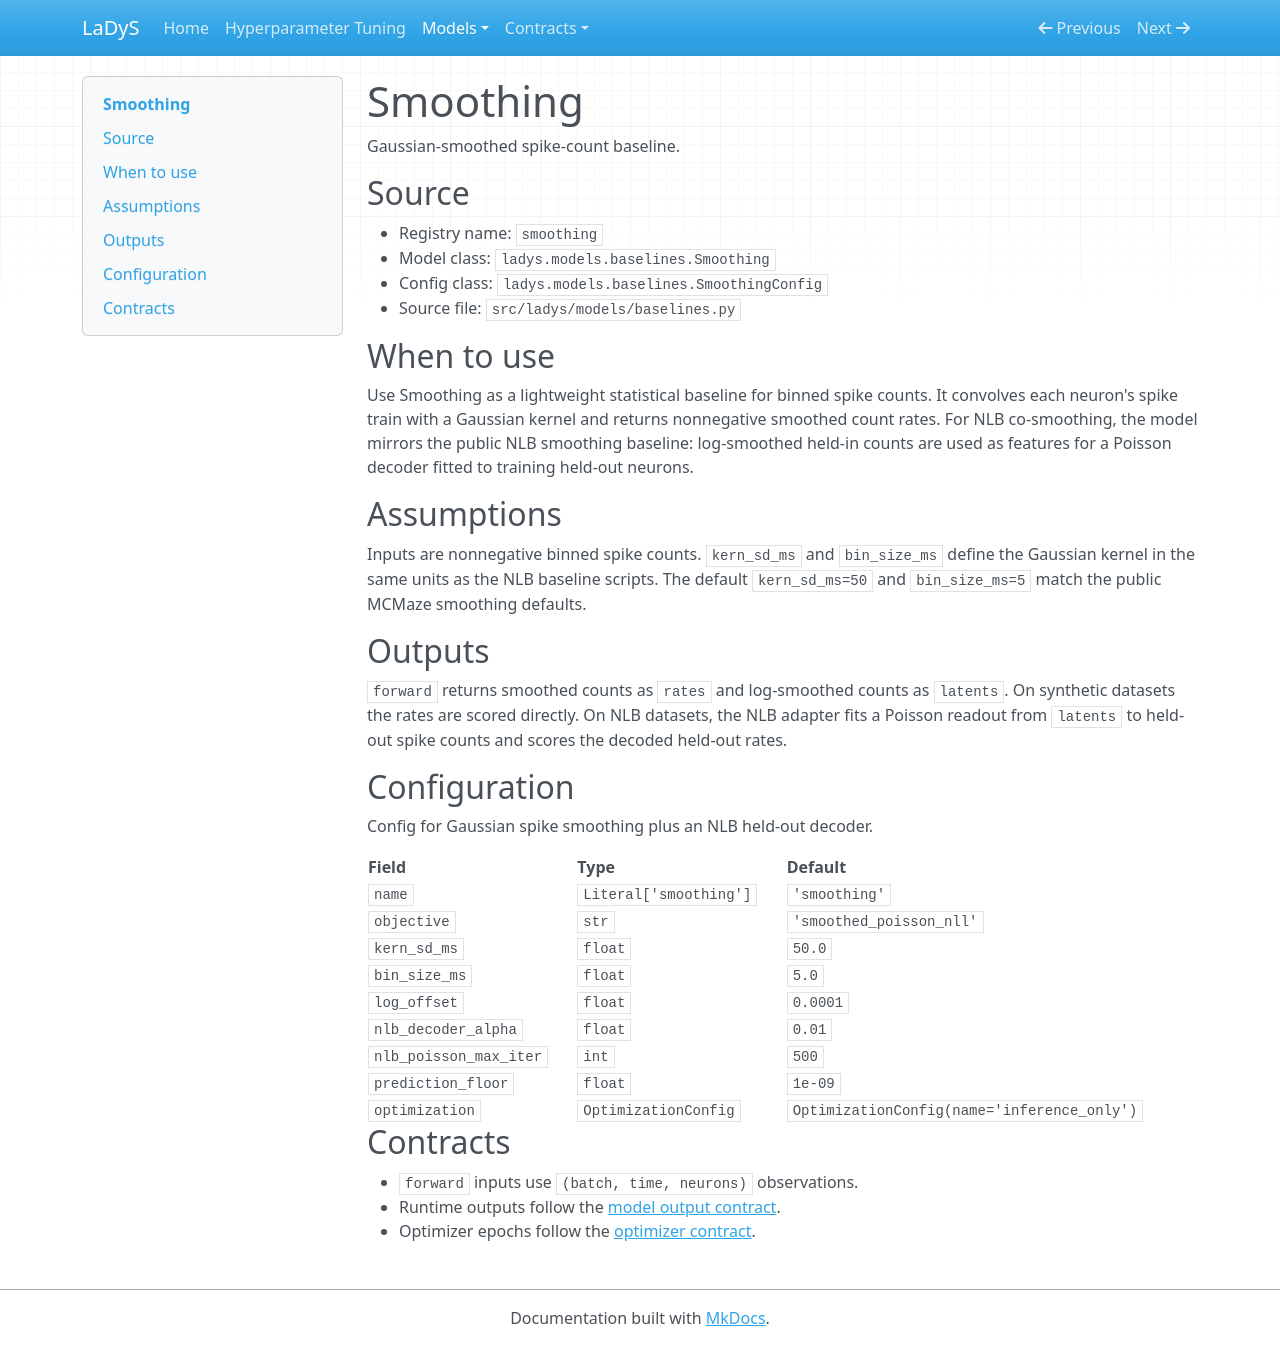

repository: jonathanhuml/ladys · page: models/smoothing/index.html · generator: mkdocs

<!-- Generated by website/tools/generate_model_docs.py. Do not edit manually. -->

# Smoothing

Gaussian-smoothed spike-count baseline.

## Source

- Registry name: `smoothing`
- Model class: `ladys.models.baselines.Smoothing`
- Config class: `ladys.models.baselines.SmoothingConfig`
- Source file: `src/ladys/models/baselines.py`

## When to use

Use Smoothing as a lightweight statistical baseline for binned spike
counts. It convolves each neuron's spike train with a Gaussian kernel and
returns nonnegative smoothed count rates. For NLB co-smoothing, the model
mirrors the public NLB smoothing baseline: log-smoothed held-in counts are
used as features for a Poisson decoder fitted to training held-out neurons.

## Assumptions

Inputs are nonnegative binned spike counts. `kern_sd_ms` and `bin_size_ms`
define the Gaussian kernel in the same units as the NLB baseline scripts.
The default `kern_sd_ms=50` and `bin_size_ms=5` match the public MCMaze
smoothing defaults.

## Outputs

`forward` returns smoothed counts as `rates` and log-smoothed counts as
`latents`. On synthetic datasets the rates are scored directly. On NLB
datasets, the NLB adapter fits a Poisson readout from `latents` to held-out
spike counts and scores the decoded held-out rates.

## Configuration

Config for Gaussian spike smoothing plus an NLB held-out decoder.

| Field | Type | Default |
| --- | --- | --- |
| `name` | `Literal['smoothing']` | `'smoothing'` |
| `objective` | `str` | `'smoothed_poisson_nll'` |
| `kern_sd_ms` | `float` | `50.0` |
| `bin_size_ms` | `float` | `5.0` |
| `log_offset` | `float` | `0.0001` |
| `nlb_decoder_alpha` | `float` | `0.01` |
| `nlb_poisson_max_iter` | `int` | `500` |
| `prediction_floor` | `float` | `1e-09` |
| `optimization` | `OptimizationConfig` | `OptimizationConfig(name='inference_only')` |

## Contracts

- `forward` inputs use `(batch, time, neurons)` observations.
- Runtime outputs follow the [model output contract](../model_output_contract.md).
- Optimizer epochs follow the [optimizer contract](../optimizer_contract.md).
